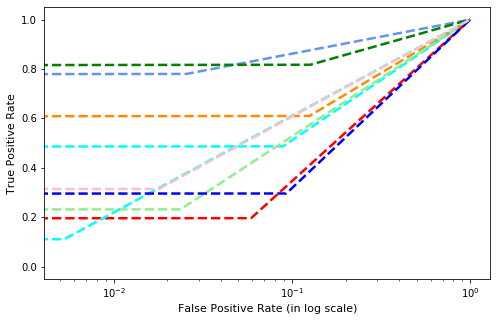

Values plotted in this chart, from the file beside it:
, precision, recall, f1-score, support
Gatak, 0.3776, 0.4868, 0.4253, 228.0
Kelihos_ver1, 0.1534, 0.6098, 0.2451, 82.0
Kelihos_ver3, 0.9219, 0.7799, 0.845, 636.0
Lollipop, 0.7375, 0.2318, 0.3528, 509.0
Obfuscator.ACY, 0.4379, 0.8171, 0.5702, 246.0
Ramnit, 0.3483, 0.1962, 0.251, 316.0
Simda, 0.07692, 0.1111, 0.09091, 9.0
Tracur, 0.1852, 0.2961, 0.2278, 152.0
Vundo, 0.4583, 0.3143, 0.3729, 105.0
accuracy, 0.4893, 0.4893, 0.4893, 0.4893
macro avg, 0.4108, 0.427, 0.3757, 2283
weighted avg, 0.5936, 0.4893, 0.4942, 2283
